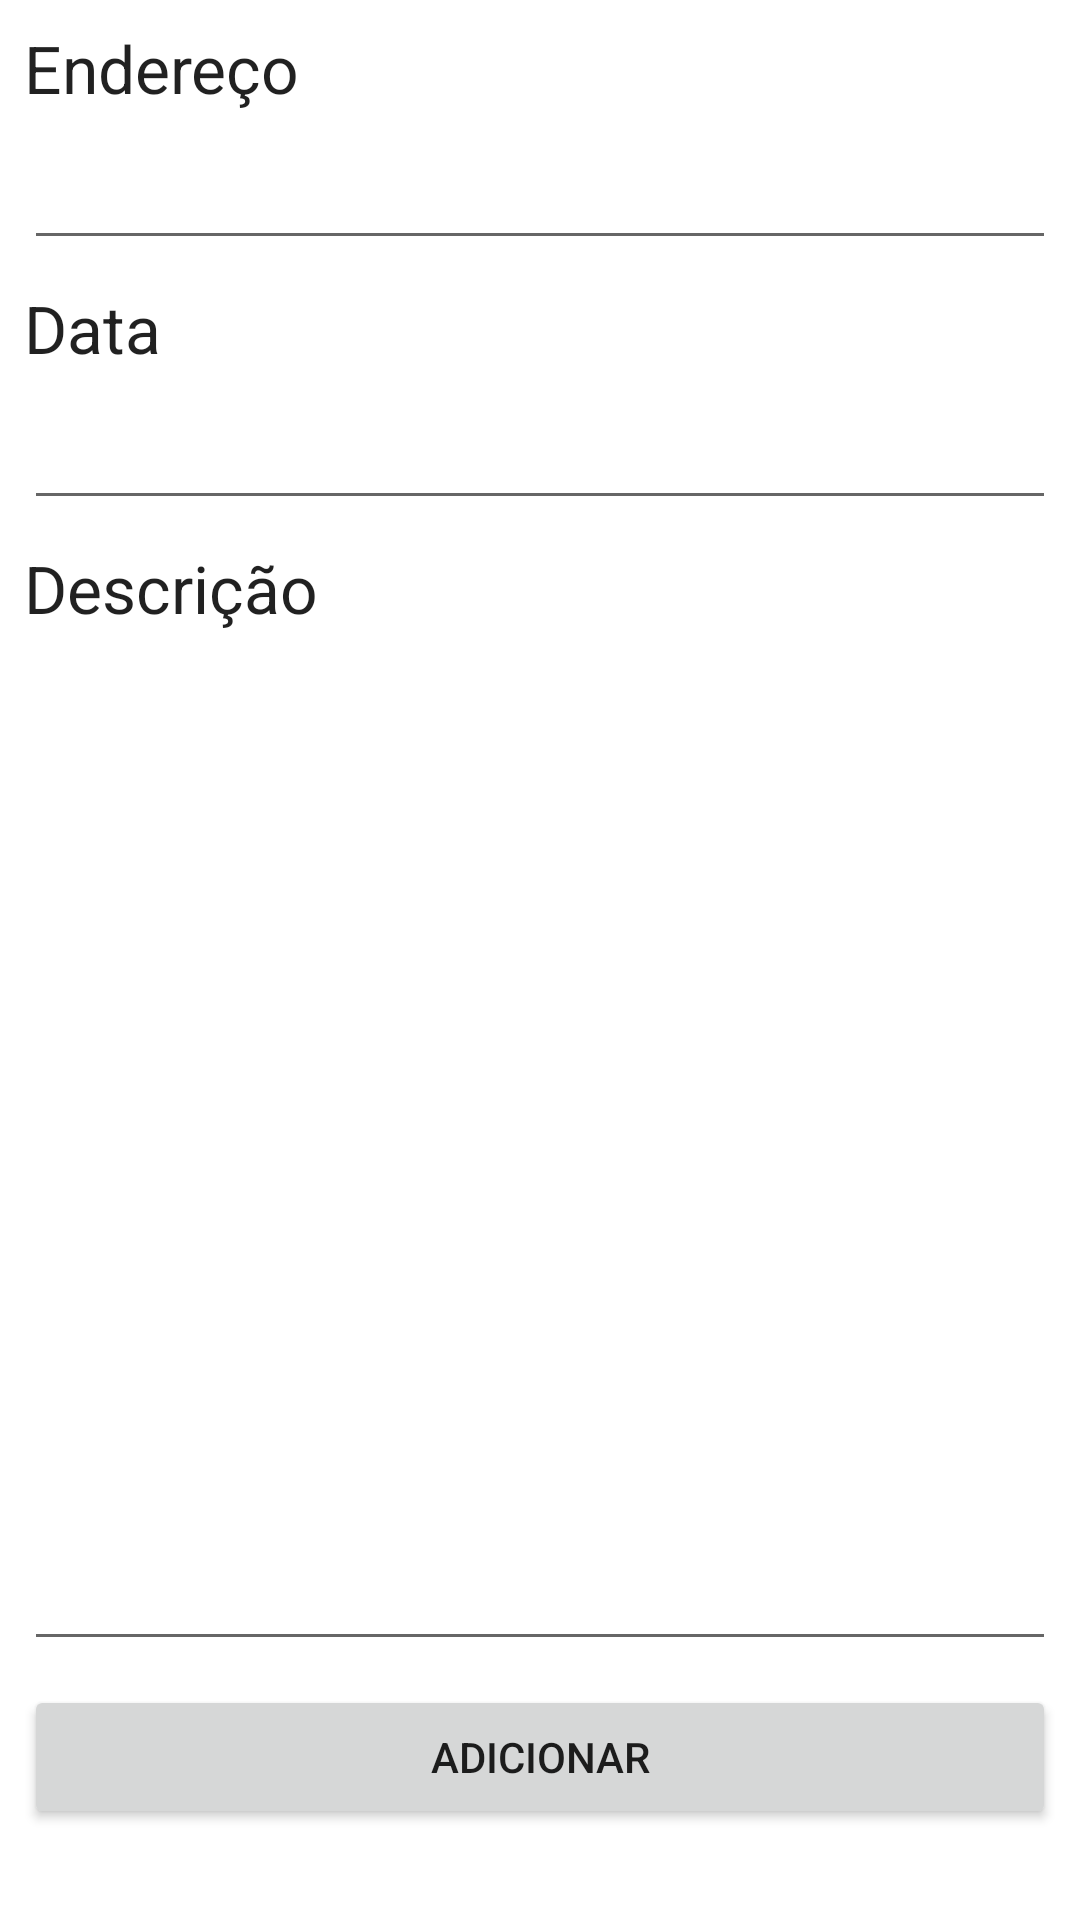

Layout XML and referenced resources for this Android screen:
<!-- AndroidManifest.xml: application theme Theme.Ameaças_Ambientais -->
<!-- res/layout/activity_add_threat.xml -->
<?xml version="1.0" encoding="utf-8"?>
<androidx.constraintlayout.widget.ConstraintLayout xmlns:android="http://schemas.android.com/apk/res/android"
    xmlns:app="http://schemas.android.com/apk/res-auto"
    xmlns:tools="http://schemas.android.com/tools"
    android:layout_width="match_parent"
    android:layout_height="match_parent">

    <TextView
        android:id="@+id/textViewAddress"
        android:layout_width="0dp"
        android:layout_height="wrap_content"
        android:layout_marginStart="8dp"
        android:layout_marginTop="8dp"
        android:layout_marginEnd="8dp"
        android:importantForAccessibility="no"
        android:text="Endereço"
        android:textAppearance="@style/TextAppearance.AppCompat.Large"
        app:layout_constraintEnd_toEndOf="parent"
        app:layout_constraintStart_toStartOf="parent"
        app:layout_constraintTop_toTopOf="parent" />

    <EditText
        android:id="@+id/editTextAddress"
        android:layout_width="0dp"
        android:layout_height="wrap_content"
        android:layout_marginStart="8dp"
        android:layout_marginTop="8dp"
        android:layout_marginEnd="8dp"
        android:ems="10"
        android:importantForAccessibility="no"
        android:inputType="text"
        app:layout_constraintEnd_toEndOf="parent"
        app:layout_constraintStart_toStartOf="parent"
        app:layout_constraintTop_toBottomOf="@+id/textViewAddress" />

    <TextView
        android:id="@+id/textView2"
        android:layout_width="0dp"
        android:layout_height="wrap_content"
        android:layout_marginStart="8dp"
        android:layout_marginTop="8dp"
        android:layout_marginEnd="8dp"
        android:importantForAccessibility="no"
        android:text="Data"
        android:textAppearance="@style/TextAppearance.AppCompat.Large"
        app:layout_constraintEnd_toEndOf="parent"
        app:layout_constraintStart_toStartOf="parent"
        app:layout_constraintTop_toBottomOf="@+id/editTextAddress" />

    <EditText
        android:id="@+id/editTextDate"
        android:layout_width="0dp"
        android:layout_height="wrap_content"
        android:layout_marginStart="8dp"
        android:layout_marginTop="8dp"
        android:layout_marginEnd="8dp"
        android:ems="10"
        android:importantForAccessibility="no"
        android:inputType="date"
        app:layout_constraintEnd_toEndOf="parent"
        app:layout_constraintStart_toStartOf="parent"
        app:layout_constraintTop_toBottomOf="@+id/textView2" />

    <TextView
        android:id="@+id/textView3"
        android:layout_width="0dp"
        android:layout_height="wrap_content"
        android:layout_marginStart="8dp"
        android:layout_marginTop="8dp"
        android:layout_marginEnd="8dp"
        android:text="Descrição"
        android:textAppearance="@style/TextAppearance.AppCompat.Large"
        app:layout_constraintEnd_toEndOf="parent"
        app:layout_constraintStart_toStartOf="parent"
        app:layout_constraintTop_toBottomOf="@+id/editTextDate" />

    <EditText
        android:id="@+id/editTextDescription"
        android:layout_width="0dp"
        android:layout_height="335dp"
        android:layout_marginStart="8dp"
        android:layout_marginTop="8dp"
        android:layout_marginEnd="8dp"
        android:ems="10"
        android:gravity="start|top"
        android:inputType="textMultiLine"
        app:layout_constraintEnd_toEndOf="parent"
        app:layout_constraintStart_toStartOf="parent"
        app:layout_constraintTop_toBottomOf="@+id/textView3" />

    <Button
        android:id="@+id/buttonEditThreat"
        android:layout_width="0dp"
        android:layout_height="wrap_content"
        android:layout_marginStart="8dp"
        android:layout_marginTop="8dp"
        android:layout_marginEnd="8dp"
        android:onClick="addThreat"
        android:text="Adicionar"
        app:layout_constraintEnd_toEndOf="parent"
        app:layout_constraintStart_toStartOf="parent"
        app:layout_constraintTop_toBottomOf="@+id/editTextDescription" />
</androidx.constraintlayout.widget.ConstraintLayout>
<!-- resources referenced by this layout -->
<resources>
  <style name="Theme.Ameaças_Ambientais" parent="Theme.MaterialComponents.DayNight.DarkActionBar">
          
          <item name="colorPrimary">@color/purple_500</item>
          <item name="colorPrimaryVariant">@color/purple_700</item>
          <item name="colorOnPrimary">@color/white</item>
          
          <item name="colorSecondary">@color/teal_200</item>
          <item name="colorSecondaryVariant">@color/teal_700</item>
          <item name="colorOnSecondary">@color/black</item>
          
          <item name="android:statusBarColor">?attr/colorPrimaryVariant</item>
          
      </style>
  <!-- not gathered from this repository: default colours our renderer supplied (Android Studio template values) -->
  <color name="purple_500">#FF6200EE</color>
  <color name="purple_700">#FF3700B3</color>
  <color name="teal_200">#FF03DAC5</color>
  <color name="teal_700">#FF018786</color>
  <color name="black">#FF000000</color>
  <color name="white">#FFFFFFFF</color>
</resources>
